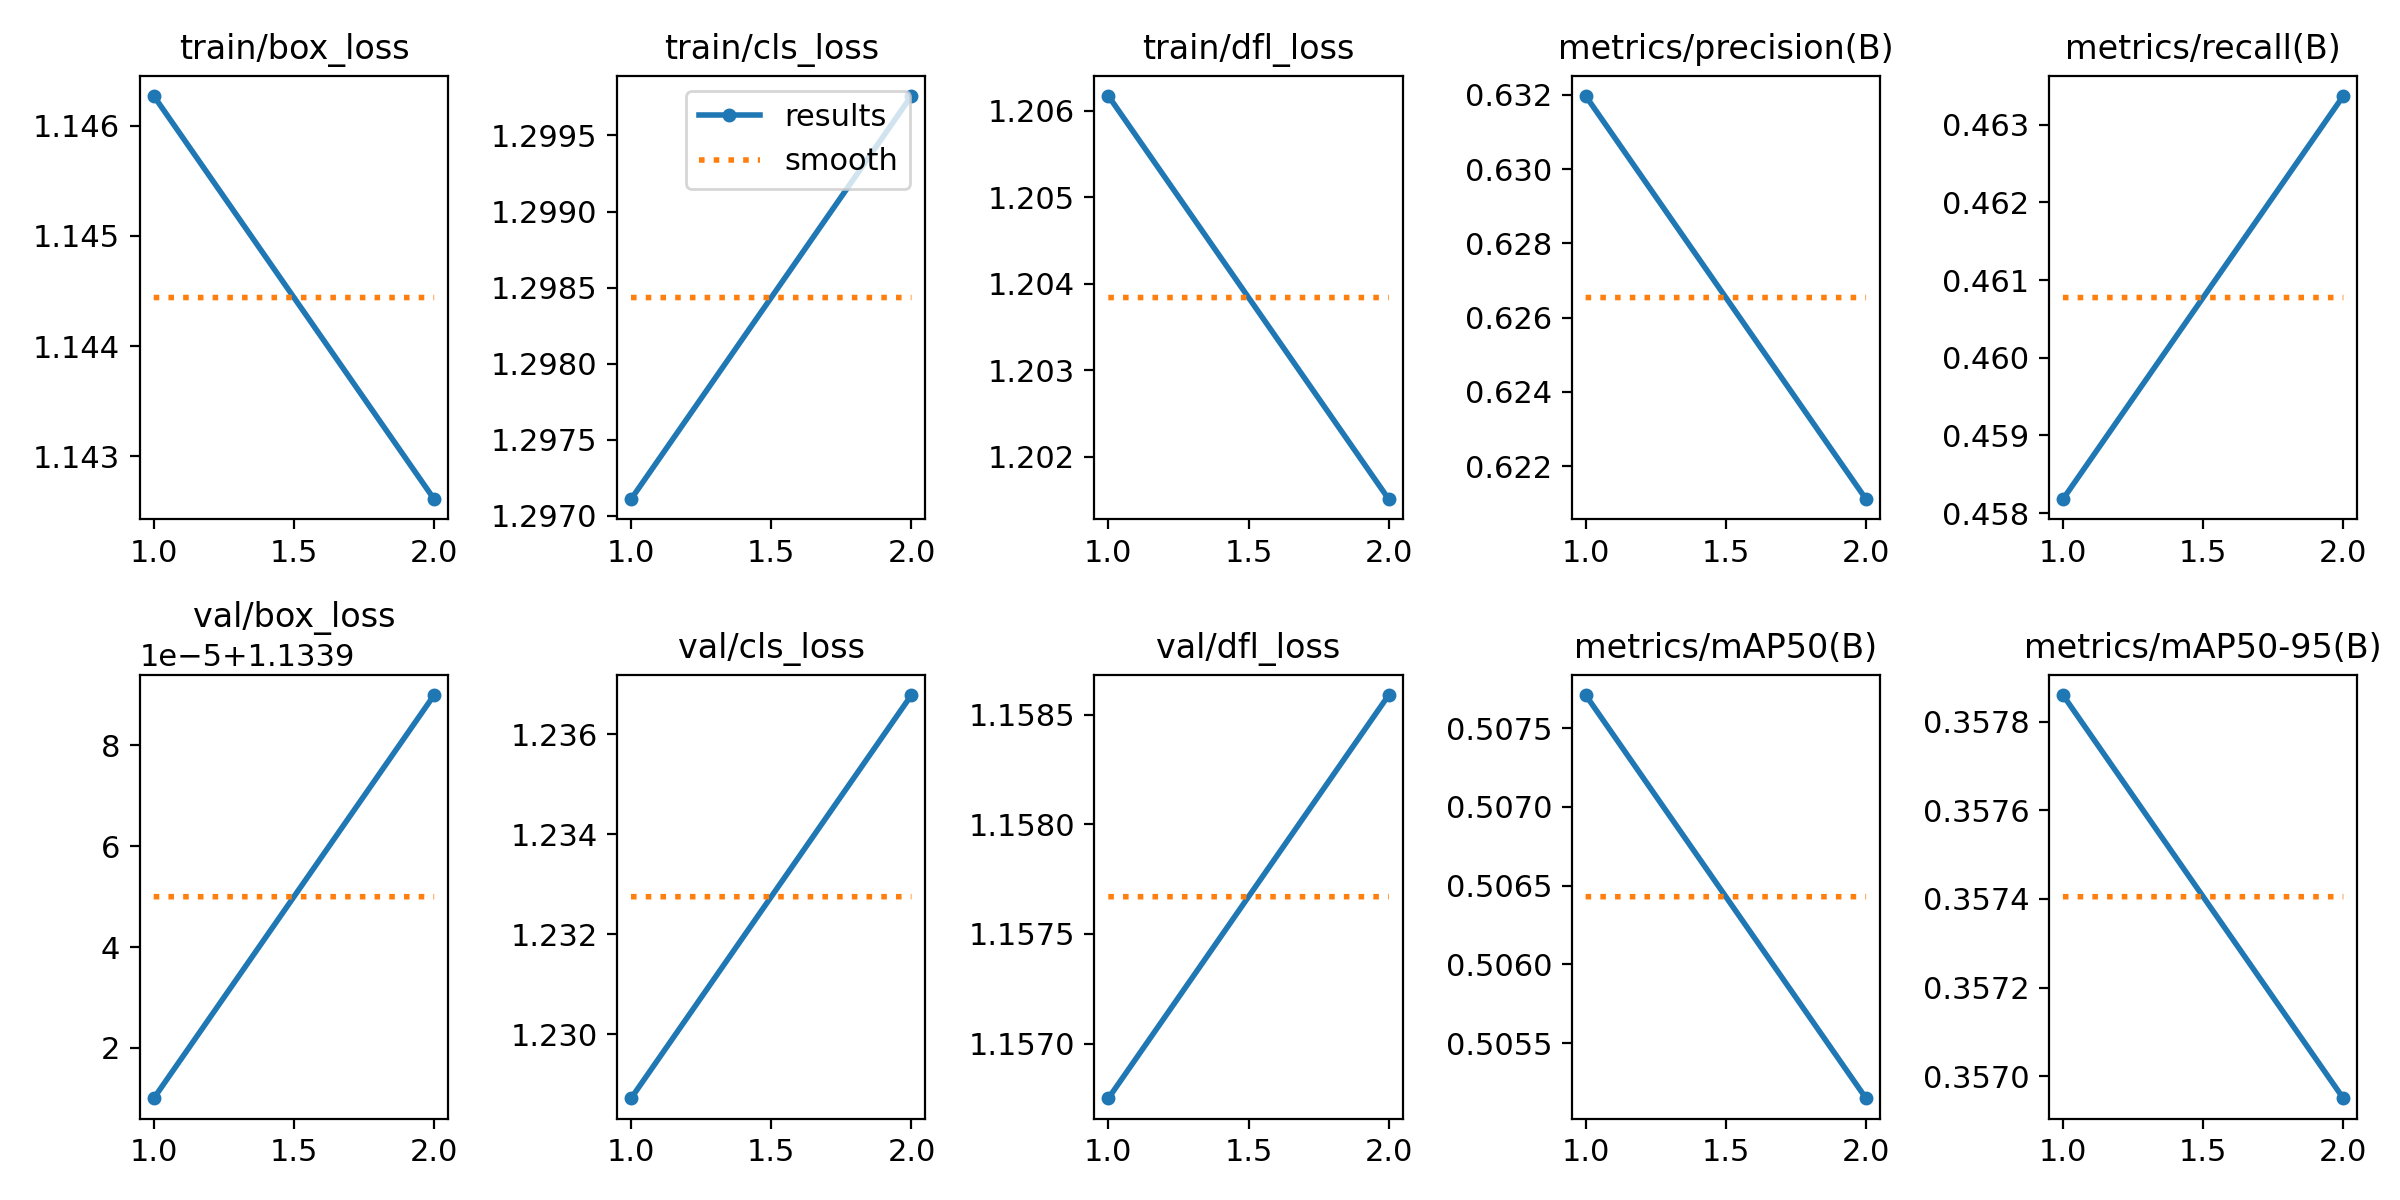

Data behind this chart, as committed beside it:
epoch, time, train/box_loss, train/cls_loss, train/dfl_loss, metrics/precision(B), metrics/recall(B), metrics/mAP50(B), metrics/mAP50-95(B), val/box_loss, val/cls_loss, val/dfl_loss, lr/pg0, lr/pg1, lr/pg2
1, 156.4, 1.146, 1.297, 1.206, 0.632, 0.4582, 0.5077, 0.3579, 1.134, 1.229, 1.157, 3.96238e-05, 3.96238e-05, 3.96238e-05
2, 309.2, 1.143, 1.3, 1.202, 0.6211, 0.4634, 0.5051, 0.3569, 1.134, 1.237, 1.159, 4.00417e-05, 4.00417e-05, 4.00417e-05
